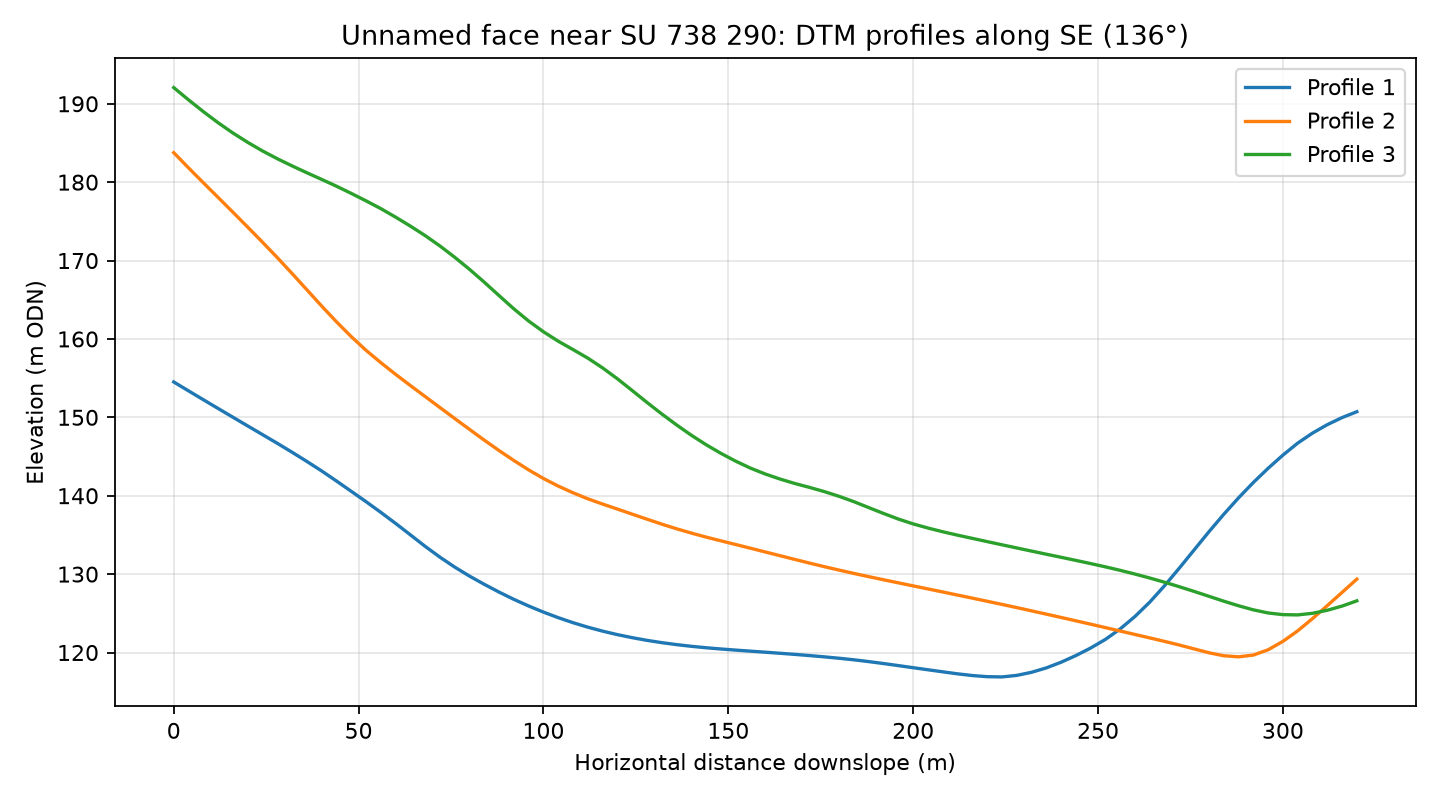

The table this chart was drawn from, first rows:
profile, distance_m, elevation_m
1, 0.0, 154.5
1, 4.0, 153.4
1, 8.0, 152.2
1, 12.0, 151.1
1, 16.0, 150
1, 20.0, 148.9
1, 24.0, 147.8
1, 28.0, 146.7
1, 32.0, 145.5
1, 36.0, 144.4
1, 40.0, 143.2
1, 44.0, 141.9
1, 48.0, 140.6
1, 52.0, 139.2
1, 56.0, 137.9
1, 60.0, 136.5
1, 64.0, 135
1, 68.0, 133.5
1, 72.0, 132.2
1, 76.0, 130.9
1, 80.0, 129.7
1, 84.0, 128.7
1, 88.0, 127.7
1, 92.0, 126.8
1, 96.0, 125.9
1, 100.0, 125.2
1, 104.0, 124.4
1, 108.0, 123.8
1, 112.0, 123.2
1, 116.0, 122.7
1, 120.0, 122.3
1, 124.0, 121.9
1, 128.0, 121.6
1, 132.0, 121.3
1, 136.0, 121
1, 140.0, 120.8
1, 144.0, 120.6
1, 148.0, 120.4
1, 152.0, 120.3
1, 156.0, 120.2
1, 160.0, 120
1, 164.0, 119.9
1, 168.0, 119.8
1, 172.0, 119.6
1, 176.0, 119.4
1, 180.0, 119.3
1, 184.0, 119.1
1, 188.0, 118.8
1, 192.0, 118.6
1, 196.0, 118.3
1, 200.0, 118.1
1, 204.0, 117.8
1, 208.0, 117.5
1, 212.0, 117.3
1, 216.0, 117.1
1, 220.0, 116.9
1, 224.0, 116.9
1, 228.0, 117.1
1, 232.0, 117.5
1, 236.0, 118
... 183 more rows
